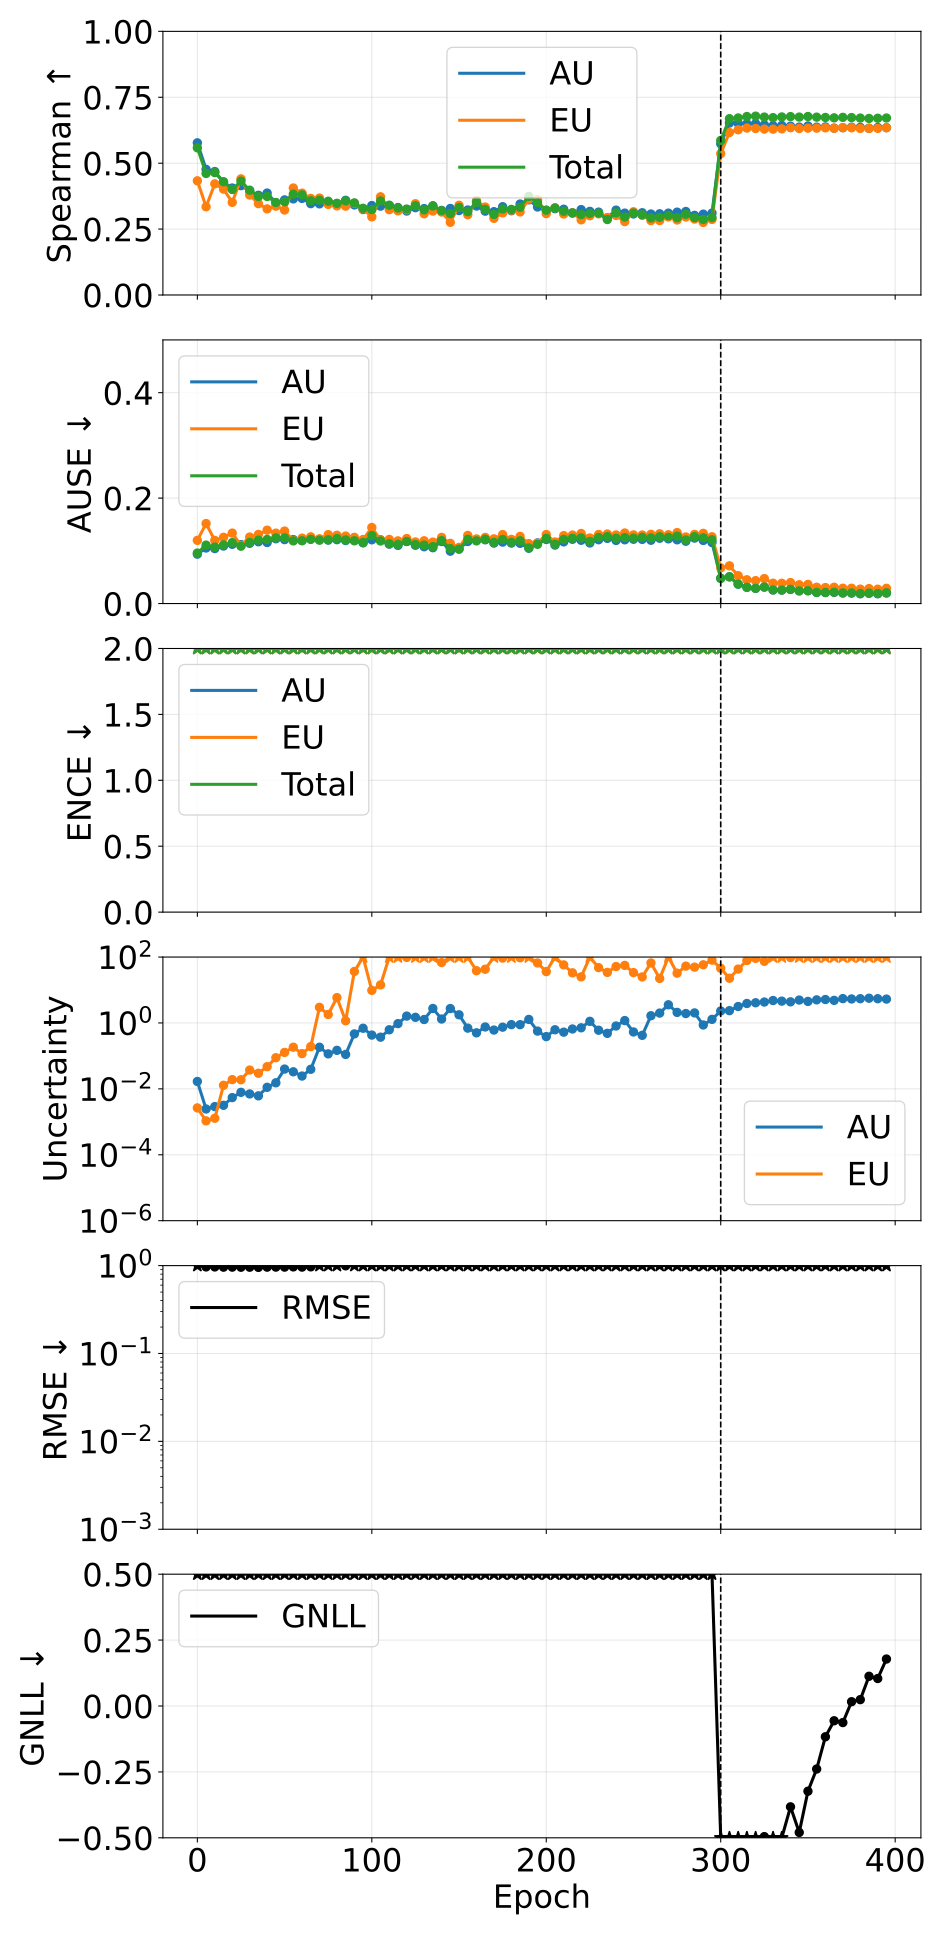

The table this chart was drawn from, first rows:
phase, source_epoch, epoch, pearson_aleatoric, pearson_epistemic, pearson_total, spearman_aleatoric, spearman_epistemic, spearman_total, ause_aleatoric, ause_epistemic, ause_total, ence_aleatoric, ence_epistemic, ence_total, magnitude_aleatoric, magnitude_epistemic, magnitude_total, rmse_e_atom, nll_energy
pretrain, 0, 0, 0.262, 0.3803, 0.269, 0.5772, 0.4331, 0.5584, 0.0937, 0.1199, 0.09583, 234.6, 845, 170.1, 0.01676, 0.002646, 0.01941, 1.023, 85.96
pretrain, 5, 5, 0.1745, 0.1357, 0.1572, 0.4766, 0.3347, 0.461, 0.1054, 0.1517, 0.1109, 1320, 3917, 907.4, 0.00245, 0.001071, 0.003521, 0.9664, 456.9
pretrain, 10, 10, 0.1965, 0.1822, 0.2028, 0.4682, 0.4216, 0.4643, 0.1043, 0.1197, 0.1071, 1790, 3385, 1095, 0.002896, 0.001285, 0.004181, 0.9659, 554.9
pretrain, 15, 15, 0.2503, 0.5166, 0.5228, 0.4274, 0.4017, 0.4297, 0.1091, 0.1257, 0.1114, 2460, 5954, 1619, 0.003172, 0.01282, 0.016, 0.9607, 819.5
pretrain, 20, 20, 0.1817, 0.4202, 0.4321, 0.4058, 0.3514, 0.4001, 0.1124, 0.1337, 0.1156, 3075, 6784, 1934, 0.005424, 0.01908, 0.0245, 0.9612, 977.8
pretrain, 25, 25, 0.1235, 0.1663, 0.1737, 0.4147, 0.4405, 0.4319, 0.1118, 0.1102, 0.1087, 3319, 7414, 2145, 0.007846, 0.01891, 0.02675, 0.9585, 1085
pretrain, 30, 30, 0.4013, 0.384, 0.3873, 0.3947, 0.3791, 0.3975, 0.1143, 0.1261, 0.116, 3627, 7396, 2257, 0.007009, 0.03722, 0.04423, 0.9591, 1141
pretrain, 35, 35, 0.1086, 0.185, 0.1749, 0.3782, 0.3465, 0.3735, 0.1172, 0.1311, 0.1203, 4131, 8090, 2516, 0.006141, 0.02975, 0.03589, 0.9548, 1273
pretrain, 40, 40, 0.1355, 0.3459, 0.3166, 0.3867, 0.3266, 0.3737, 0.1158, 0.1392, 0.1216, 4646, 10435, 2993, 0.01115, 0.0472, 0.05835, 0.9608, 1513
pretrain, 45, 45, 0.7289, 0.8829, 0.8745, 0.3497, 0.337, 0.3509, 0.1229, 0.1335, 0.1245, 4782, 10176, 3038, 0.01529, 0.08818, 0.1035, 0.9619, 1537
pretrain, 50, 50, 0.6595, 0.7419, 0.7407, 0.3607, 0.3223, 0.3537, 0.1213, 0.1375, 0.1247, 5046, 9622, 3065, 0.03991, 0.1278, 0.1677, 0.9615, 1553
pretrain, 55, 55, 0.8768, 0.8217, 0.8335, 0.3645, 0.4059, 0.3826, 0.1213, 0.1197, 0.1189, 4602, 9184, 2858, 0.03295, 0.1841, 0.2171, 0.9671, 1444
pretrain, 60, 60, 0.4901, 0.6705, 0.6777, 0.3664, 0.3862, 0.3798, 0.1198, 0.124, 0.1191, 5999, 10518, 3549, 0.0245, 0.1174, 0.1419, 0.9619, 1796
pretrain, 65, 65, 0.8938, 0.9349, 0.9319, 0.3465, 0.3664, 0.3574, 0.1227, 0.1266, 0.1217, 5402, 13130, 3569, 0.03929, 0.1918, 0.2311, 0.9684, 1805
pretrain, 70, 70, 0.406, 0.9854, 0.9783, 0.3457, 0.3676, 0.3597, 0.1216, 0.1229, 0.1202, 5946, 10259, 3477, 0.1834, 2.983, 3.166, 1.112, 1761
pretrain, 75, 75, 0.4205, 0.8338, 0.8172, 0.3529, 0.3437, 0.3557, 0.1203, 0.1307, 0.1211, 6586, 12915, 4037, 0.1154, 1.812, 1.928, 1.033, 2039
pretrain, 80, 80, 0.5888, 0.9968, 0.9957, 0.3469, 0.338, 0.3476, 0.1211, 0.1295, 0.1232, 6926, 11861, 4043, 0.1476, 5.879, 6.026, 1.146, 2051
pretrain, 85, 85, 0.5541, 0.9656, 0.9535, 0.3592, 0.3371, 0.357, 0.1196, 0.128, 0.1206, 6763, 11921, 4018, 0.1109, 1.165, 1.276, 0.9948, 2031
pretrain, 90, 90, 0.5768, 0.9985, 0.9981, 0.3416, 0.3477, 0.3492, 0.1197, 0.1256, 0.1191, 6611, 12120, 3959, 0.4651, 36.55, 37.02, 2.253, 2001
pretrain, 95, 95, 0.6167, 0.9997, 0.9997, 0.3241, 0.3265, 0.329, 0.1151, 0.1214, 0.1158, 7730, 12658, 4451, 0.6914, 149.9, 150.6, 4.013, 2249
pretrain, 100, 100, 0.5094, 0.9687, 0.962, 0.3394, 0.2963, 0.324, 0.1209, 0.1443, 0.1289, 8693, 11505, 4557, 0.4287, 9.737, 10.17, 1.241, 2312
pretrain, 105, 105, 0.4855, 0.9996, 0.9992, 0.3369, 0.3724, 0.3567, 0.1209, 0.1204, 0.1186, 7975, 13347, 4610, 0.3706, 14.31, 14.68, 1.399, 2330
pretrain, 110, 110, 0.608, 0.9743, 0.974, 0.3395, 0.3237, 0.3404, 0.1127, 0.1217, 0.1135, 8660, 13631, 4886, 0.6211, 101.6, 102.2, 3.611, 2472
pretrain, 115, 115, 0.8002, 0.9979, 0.9978, 0.3317, 0.3192, 0.33, 0.1103, 0.1189, 0.1122, 8843, 12995, 4885, 0.9547, 185.4, 186.4, 4.653, 2464
pretrain, 120, 120, 0.1668, 0.9919, 0.992, 0.3184, 0.3233, 0.326, 0.1177, 0.1233, 0.1178, 9417, 12926, 5007, 1.615, 97.78, 99.39, 3.473, 2536
pretrain, 125, 125, 0.3446, 0.9995, 0.9994, 0.3313, 0.3461, 0.3387, 0.1106, 0.1168, 0.1119, 8870, 12092, 4737, 1.483, 274.6, 276.1, 5.599, 2397
pretrain, 130, 130, 0.7859, 1, 1, 0.3277, 0.308, 0.3228, 0.1078, 0.1191, 0.1109, 9318, 13465, 5091, 1.272, 681.6, 682.9, 8.906, 2580
pretrain, 135, 135, 0.3218, 0.9997, 0.9997, 0.3381, 0.3183, 0.3376, 0.1059, 0.1165, 0.1079, 9238, 12364, 4858, 2.752, 541.9, 544.7, 7.903, 2461
pretrain, 140, 140, 0.1937, 0.9621, 0.9619, 0.3208, 0.3147, 0.3198, 0.1176, 0.1255, 0.1193, 9282, 13081, 5030, 1.316, 68.07, 69.39, 3.053, 2543
pretrain, 145, 145, 0.4438, 0.9993, 0.9993, 0.3282, 0.2757, 0.3086, 0.09939, 0.1141, 0.1043, 8981, 12631, 4841, 2.736, 1345, 1348, 11.88, 2452
pretrain, 150, 150, 0.7485, 0.9999, 0.9999, 0.3203, 0.3403, 0.3317, 0.1036, 0.1064, 0.1032, 9998, 12983, 5201, 1.767, 1020, 1022, 10.52, 2630
pretrain, 155, 155, 0.7856, 1, 1, 0.3224, 0.3044, 0.316, 0.1177, 0.1293, 0.1218, 10573, 13285, 5427, 0.6967, 132.6, 133.3, 3.971, 2745
pretrain, 160, 160, 0.5773, 0.9969, 0.9966, 0.3375, 0.3583, 0.3517, 0.12, 0.1226, 0.1189, 10485, 14172, 5597, 0.5017, 38.54, 39.04, 2.418, 2832
pretrain, 165, 165, 0.3231, 0.9997, 0.9995, 0.318, 0.3336, 0.3246, 0.1209, 0.1254, 0.1219, 10831, 12969, 5447, 0.7557, 42.76, 43.52, 2.583, 2758
pretrain, 170, 170, 0.8764, 0.9999, 0.9999, 0.3161, 0.2908, 0.3056, 0.1147, 0.1227, 0.116, 10808, 13095, 5431, 0.6093, 145.3, 145.9, 4.458, 2745
pretrain, 175, 175, 0.5888, 1, 1, 0.3348, 0.3114, 0.3261, 0.1166, 0.1308, 0.1216, 12024, 13080, 5779, 0.7451, 93, 93.75, 3.368, 2920
pretrain, 180, 180, 0.6472, 0.9996, 0.9996, 0.3196, 0.3219, 0.3247, 0.1147, 0.1217, 0.1161, 11562, 13001, 5630, 0.8897, 142.6, 143.5, 4.506, 2854
pretrain, 185, 185, 0.5295, 0.9999, 0.9998, 0.3451, 0.3152, 0.3326, 0.1142, 0.1274, 0.119, 12573, 14496, 6215, 0.8868, 95.26, 96.15, 3.339, 3146
pretrain, 190, 190, 0.6792, 0.9999, 0.9999, 0.3609, 0.3634, 0.374, 0.105, 0.1137, 0.1054, 6805, 11329, 3816, 1.28, 356, 357.3, 6.456, 1935
pretrain, 195, 195, 0.8297, 0.9995, 0.9994, 0.3338, 0.3618, 0.3505, 0.115, 0.1142, 0.1123, 12748, 13450, 5997, 0.5662, 66.15, 66.71, 2.905, 3045
pretrain, 200, 200, 0.929, 0.9989, 0.9988, 0.3211, 0.3086, 0.3216, 0.1215, 0.1309, 0.1236, 13573, 15004, 6512, 0.3854, 36.22, 36.61, 2.032, 3297
pretrain, 205, 205, 0.9664, 0.9963, 0.9962, 0.3274, 0.3311, 0.3296, 0.1109, 0.1168, 0.1123, 13885, 15319, 6713, 0.6219, 166.8, 167.4, 4.296, 3398
pretrain, 210, 210, 0.8339, 0.858, 0.8585, 0.3253, 0.3071, 0.3176, 0.1169, 0.1287, 0.1216, 14302, 15394, 6817, 0.5257, 57.78, 58.3, 2.483, 3460
pretrain, 215, 215, 0.8289, 0.9856, 0.9861, 0.3111, 0.3113, 0.3115, 0.1219, 0.1299, 0.1238, 13147, 14190, 6286, 0.6567, 33.22, 33.88, 1.946, 3176
pretrain, 220, 220, 0.8993, 0.8064, 0.8106, 0.3239, 0.2851, 0.3054, 0.12, 0.1329, 0.1246, 13929, 15669, 6743, 0.7132, 25.04, 25.75, 1.883, 3415
pretrain, 225, 225, 0.8567, 0.9935, 0.9938, 0.3171, 0.3007, 0.3095, 0.1149, 0.1244, 0.1178, 14203, 15102, 6750, 1.121, 177, 178.1, 4.109, 3420
pretrain, 230, 230, 0.9944, 0.9466, 0.9474, 0.3144, 0.3079, 0.3105, 0.1211, 0.131, 0.1252, 16543, 16638, 7595, 0.6015, 47.79, 48.39, 1.812, 3847
pretrain, 235, 235, 0.7587, 0.8057, 0.8059, 0.2928, 0.2935, 0.2862, 0.1236, 0.1319, 0.1269, 16016, 16675, 7435, 0.4837, 34.25, 34.73, 2.267, 3765
pretrain, 240, 240, 0.3696, 0.6202, 0.6164, 0.3219, 0.3018, 0.3118, 0.1197, 0.1301, 0.1239, 15662, 16377, 7333, 0.8087, 51.54, 52.35, 2.087, 3721
pretrain, 245, 245, 0.4444, 0.838, 0.8337, 0.3106, 0.2784, 0.2956, 0.1209, 0.1338, 0.1252, 16065, 16626, 7407, 1.183, 55.85, 57.04, 2.506, 3750
pretrain, 250, 250, 0.5766, 0.9232, 0.921, 0.3074, 0.3156, 0.3108, 0.1219, 0.1302, 0.1241, 15822, 17674, 7590, 0.5324, 33.68, 34.21, 2.366, 3842
pretrain, 255, 255, 0.3197, 0.5974, 0.5937, 0.312, 0.3024, 0.3042, 0.1217, 0.13, 0.1256, 18771, 16537, 8012, 0.4215, 24.92, 25.34, 2.232, 4069
pretrain, 260, 260, 0.9641, 0.967, 0.9671, 0.3072, 0.2822, 0.2923, 0.1201, 0.1314, 0.1245, 19026, 16868, 8164, 1.657, 66.18, 67.84, 2.295, 4133
pretrain, 265, 265, 0.9824, 0.9833, 0.9833, 0.308, 0.2824, 0.2945, 0.1239, 0.1323, 0.1266, 19759, 16799, 8222, 1.994, 22.45, 24.44, 1.411, 4167
pretrain, 270, 270, 0.5551, 0.6262, 0.6241, 0.3106, 0.2962, 0.3016, 0.1227, 0.1305, 0.1255, 18645, 17393, 8226, 3.56, 117.3, 120.9, 1.952, 4158
pretrain, 275, 275, 0.9841, 0.6759, 0.7081, 0.3142, 0.2845, 0.2932, 0.1209, 0.1346, 0.1279, 20047, 16074, 8128, 2.091, 32.44, 34.53, 1.786, 4121
pretrain, 280, 280, 0.9741, 0.9464, 0.9477, 0.3167, 0.296, 0.3062, 0.1182, 0.1263, 0.1206, 21737, 17355, 8788, 1.93, 52.96, 54.89, 3.185, 4453
pretrain, 285, 285, 0.3194, 0.5617, 0.5626, 0.3021, 0.2881, 0.2936, 0.1242, 0.1312, 0.1268, 19822, 15302, 7900, 2.018, 49.4, 51.42, 1.589, 4004
pretrain, 290, 290, 0.4768, 0.933, 0.931, 0.3067, 0.2752, 0.2864, 0.1197, 0.1331, 0.1247, 21028, 18856, 8938, 0.868, 58.25, 59.12, 3.563, 4524
pretrain, 295, 295, 0.667, 0.9279, 0.9262, 0.3106, 0.2866, 0.294, 0.1157, 0.1267, 0.121, 21473, 17886, 8876, 1.285, 80.73, 82.02, 4.1, 4502
... 20 more rows
